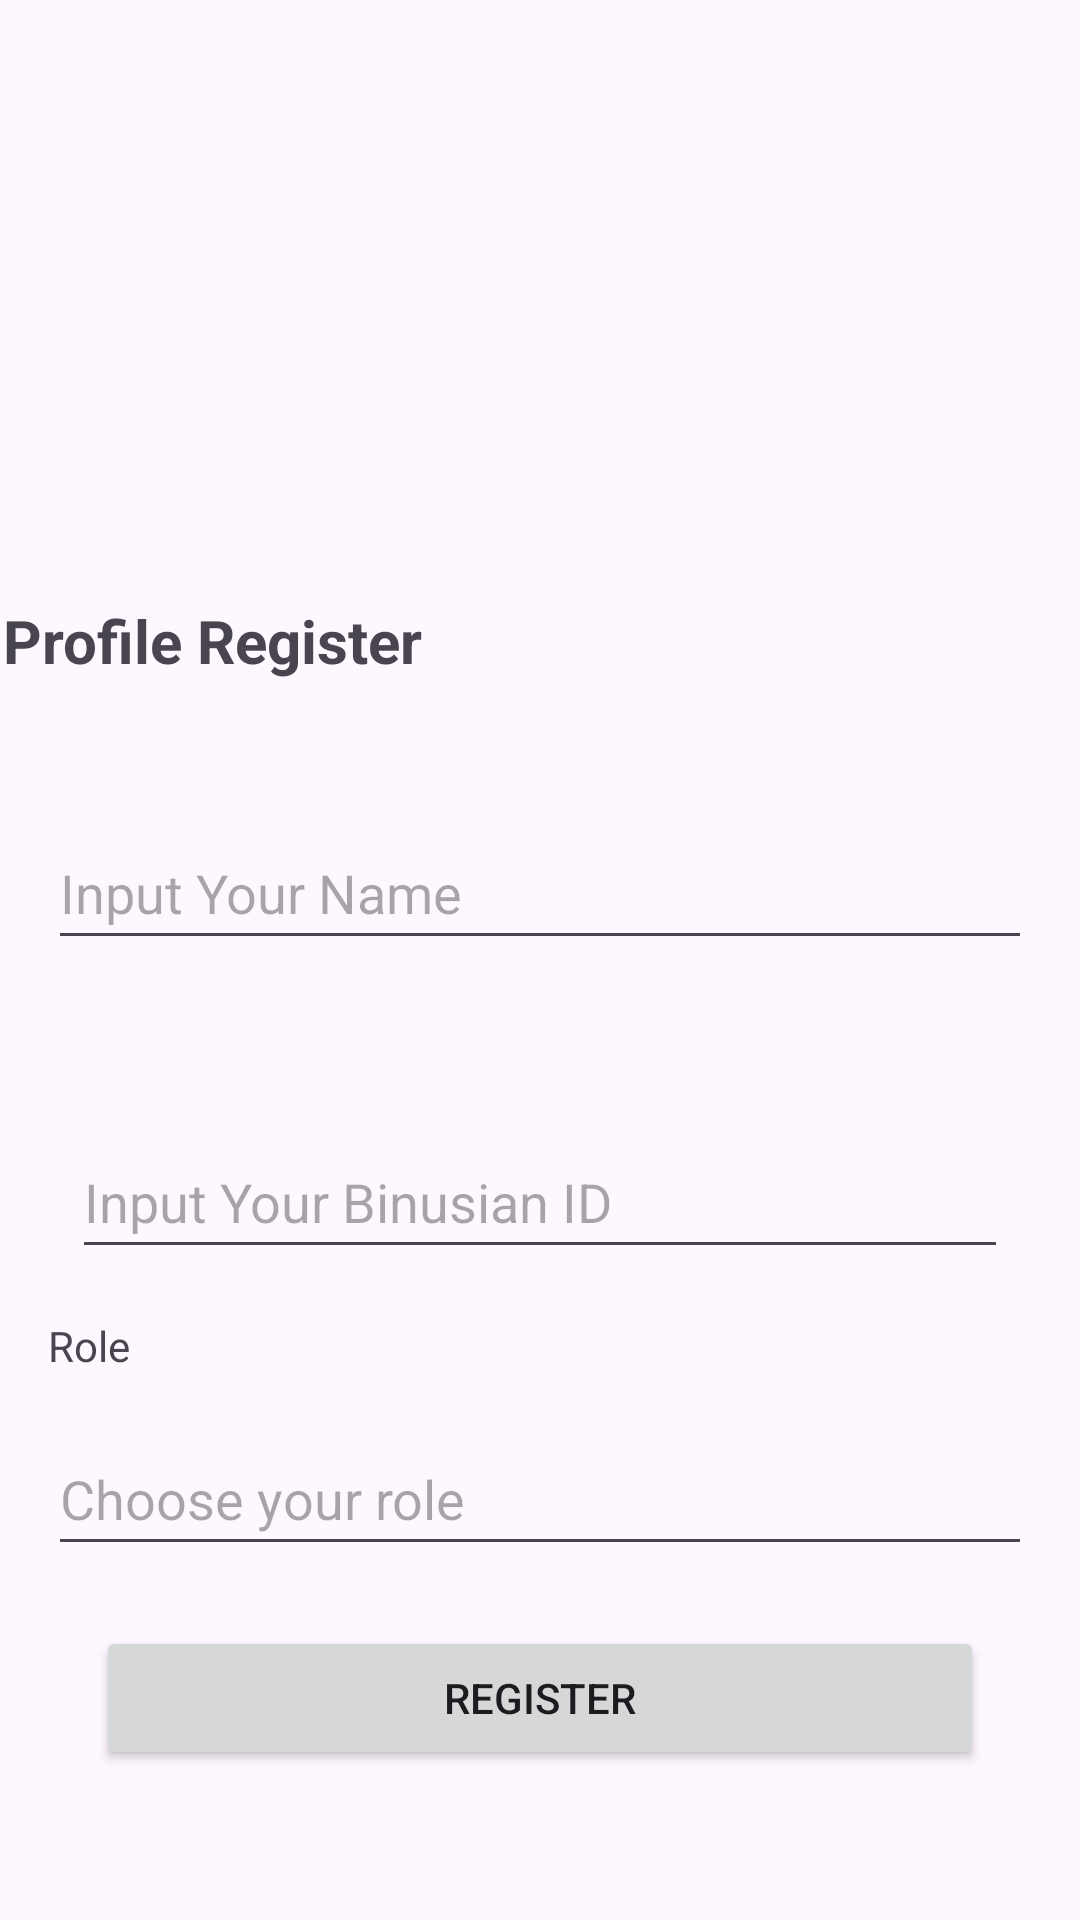

The Android layout XML behind this screen, and the referenced resources:
<!-- AndroidManifest.xml: application theme Theme.GSLC -->
<!-- res/layout/activity_main.xml -->
<?xml version="1.0" encoding="utf-8"?>
<androidx.constraintlayout.widget.ConstraintLayout xmlns:android="http://schemas.android.com/apk/res/android"
    xmlns:app="http://schemas.android.com/apk/res-auto"
    xmlns:tools="http://schemas.android.com/tools"
    android:id="@+id/main"
    android:layout_width="match_parent"
    android:layout_height="match_parent"
    tools:context=".MainActivity">

    <EditText
        android:id="@+id/NameET"
        android:layout_width="0dp"
        android:layout_height="48dp"
        android:layout_marginStart="16dp"
        android:layout_marginTop="272dp"
        android:layout_marginEnd="16dp"
        android:ems="10"
        android:hint="Input Your Name"
        android:inputType="text"
        app:layout_constraintEnd_toEndOf="parent"
        app:layout_constraintHorizontal_bias="0.0"
        app:layout_constraintStart_toStartOf="parent"
        app:layout_constraintTop_toTopOf="parent" />

    <TextView
        android:id="@+id/profileregisterET"
        android:layout_width="wrap_content"
        android:layout_height="wrap_content"
        android:layout_marginStart="1dp"
        android:layout_marginTop="200dp"
        android:layout_marginEnd="311dp"
        android:text="Profile Register"
        android:textSize="20sp"
        android:textStyle="bold"
        app:layout_constraintEnd_toEndOf="parent"
        app:layout_constraintHorizontal_bias="0.0"
        app:layout_constraintStart_toStartOf="parent"
        app:layout_constraintTop_toTopOf="parent" />

    <TextView
        android:id="@+id/Name"
        android:layout_width="wrap_content"
        android:layout_height="wrap_content"
        android:layout_marginStart="16dp"
        android:layout_marginTop="240dp"
        android:layout_marginEnd="353dp"
        android:text="Name"
        app:layout_constraintEnd_toEndOf="parent"
        app:layout_constraintHorizontal_bias="0.761"
        app:layout_constraintStart_toStartOf="parent"
        app:layout_constraintTop_toTopOf="parent" />

    <TextView
        android:id="@+id/ID"
        android:layout_width="wrap_content"
        android:layout_height="wrap_content"
        android:layout_marginStart="16dp"
        android:layout_marginTop="340dp"
        android:layout_marginEnd="353dp"
        android:text="Binusian ID"
        app:layout_constraintEnd_toEndOf="parent"
        app:layout_constraintHorizontal_bias="0.0"
        app:layout_constraintStart_toStartOf="parent"
        app:layout_constraintTop_toTopOf="parent" />

    <Button
        android:id="@+id/RegisterBtn"
        android:layout_width="0dp"
        android:layout_height="48dp"
        android:layout_marginStart="32dp"
        android:layout_marginEnd="32dp"
        android:layout_marginBottom="50dp"
        android:text="Register"
        app:layout_constraintBottom_toBottomOf="parent"
        app:layout_constraintEnd_toEndOf="parent"
        app:layout_constraintHorizontal_bias="0.0"
        app:layout_constraintStart_toStartOf="parent"
        app:layout_constraintTop_toTopOf="parent"
        app:layout_constraintVertical_bias="1.0" />

    <ImageView
        android:id="@+id/imageView"
        android:layout_width="wrap_content"
        android:layout_height="wrap_content"
        android:layout_marginStart="24dp"
        android:layout_marginTop="24dp"
        android:layout_marginEnd="24dp"
        app:layout_constraintEnd_toEndOf="parent"
        app:layout_constraintStart_toStartOf="parent"
        app:layout_constraintTop_toTopOf="parent"
        app:srcCompat="@drawable/download" />

    <EditText
        android:id="@+id/binusid"
        android:layout_width="0dp"
        android:layout_height="48dp"
        android:layout_marginStart="24dp"
        android:layout_marginTop="16dp"
        android:layout_marginEnd="24dp"
        android:ems="10"
        android:hint="Input Your Binusian ID"
        android:inputType="text"
        app:layout_constraintEnd_toEndOf="parent"
        app:layout_constraintStart_toStartOf="parent"
        app:layout_constraintTop_toBottomOf="@+id/ID" />

    <TextView
        android:id="@+id/role"
        android:layout_width="wrap_content"
        android:layout_height="wrap_content"
        android:layout_marginStart="16dp"
        android:layout_marginTop="16dp"
        android:layout_marginEnd="16dp"
        android:text="Role"
        app:layout_constraintEnd_toEndOf="parent"
        app:layout_constraintHorizontal_bias="0.0"
        app:layout_constraintStart_toStartOf="parent"
        app:layout_constraintTop_toBottomOf="@+id/binusid" />

    <EditText
        android:id="@+id/RoleET"
        android:layout_width="0dp"
        android:layout_height="48dp"
        android:layout_marginStart="16dp"
        android:layout_marginTop="16dp"
        android:layout_marginEnd="16dp"
        android:ems="10"
        android:hint="Choose your role"
        android:inputType="text"
        app:layout_constraintEnd_toEndOf="parent"
        app:layout_constraintStart_toStartOf="parent"
        app:layout_constraintTop_toBottomOf="@+id/role" />

</androidx.constraintlayout.widget.ConstraintLayout>
<!-- resources referenced by this layout -->
<resources>
  <style name="Theme.GSLC" parent="Base.Theme.GSLC" />
  <style name="Base.Theme.GSLC" parent="Theme.Material3.DayNight.NoActionBar">
          
          
      </style>
</resources>
